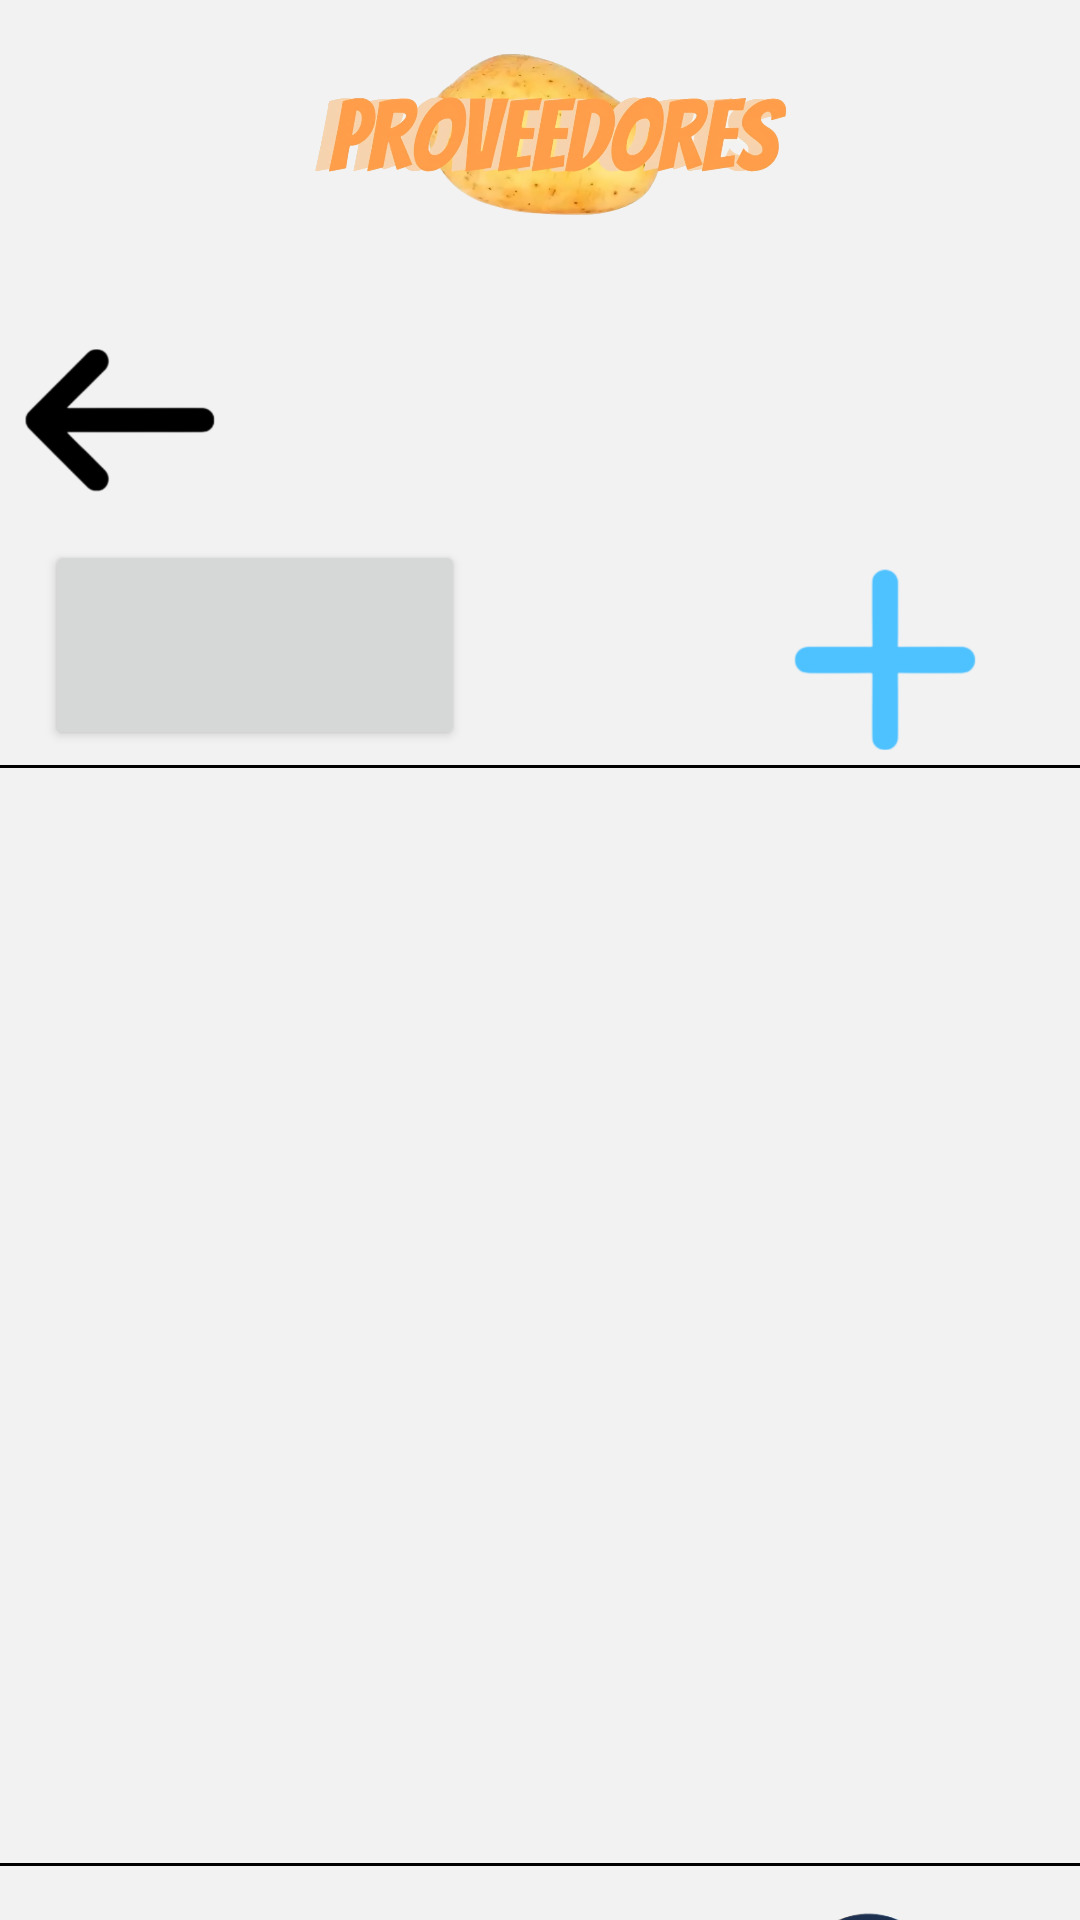

Here is an Android app screen rendered from its layout file. Give the layout XML and the strings, colors and styles it references.
<!-- AndroidManifest.xml: application theme Theme.Bupacas -->
<!-- res/layout/activity_proveedores.xml -->
<?xml version="1.0" encoding="utf-8"?>
<LinearLayout xmlns:android="http://schemas.android.com/apk/res/android"
    xmlns:app="http://schemas.android.com/apk/res-auto"
    xmlns:tools="http://schemas.android.com/tools"
    android:id="@+id/main"
    android:layout_width="match_parent"
    android:layout_height="match_parent"
    android:orientation="vertical"
    android:background="#F2F2F2"
    tools:context=".Proveedores">

    <ImageView
        android:layout_width="170dp"
        android:layout_height="100dp"
        android:src="@drawable/papaproveedores1"
        android:layout_gravity="center"/>
    <ImageView
        android:layout_width="80dp"
        android:layout_height="80dp"
        android:src="@drawable/flecha"
        android:id="@+id/atras"/>
    <LinearLayout
        android:layout_width="match_parent"
        android:layout_height="70dp"
        android:layout_marginLeft="15dp"
        android:orientation="horizontal">
        <Button
            android:textColor="@color/black"
            android:layout_width="140dp"
            android:layout_height="70dp"/>
        <ImageView
            android:layout_width="80dp"
            android:layout_height="80dp"
            android:src="@drawable/mas"
            android:layout_marginLeft="100dp"/>

</LinearLayout>
    <View
        android:layout_width="360dp"
        android:layout_height="1dp"
        android:layout_gravity="center"
        android:layout_marginTop="5dp"
        android:background="@color/black"/>

    <ListView
        android:layout_marginTop="10dp"
        android:layout_width="match_parent"
        android:layout_height="350dp"
        android:id="@+id/listita"/>
    <View
        android:layout_width="360dp"
        android:layout_gravity="center"
        android:layout_height="1dp"
        android:layout_marginTop="5dp"
        android:background="@color/black"/>

    <LinearLayout
        android:layout_width="400dp"
        android:layout_height="100dp"
        android:layout_marginTop="0dp"
        android:layout_gravity="center"
        android:orientation="horizontal">
        <ImageView
            android:layout_width="80dp"
            android:layout_height="100dp"
            android:layout_marginLeft="40dp"
            android:src="@drawable/casita"
            android:id="@+id/casita"/>
        <ImageView
            android:layout_width="80dp"
            android:layout_height="100dp"
            android:src="@drawable/folder"
            android:id="@+id/carpeta"/>
        <ImageView
            android:layout_width="80dp"
            android:layout_height="100dp"
            android:src="@drawable/basurita2"
            android:id="@+id/basura"/>
        <ImageView
            android:layout_width="80dp"
            android:layout_height="100dp"
            android:src="@drawable/mensajitos"
            android:id="@+id/soporte"/>
    </LinearLayout>
</LinearLayout>
<!-- resources referenced by this layout -->
<resources>
  <!-- drawable basurita2: png bitmap (drawable, 21092 bytes) -->
  <!-- drawable casita: png bitmap (drawable, 23682 bytes) -->
  <!-- drawable flecha: png bitmap (drawable, 12255 bytes) -->
  <!-- drawable folder: png bitmap (drawable, 13494 bytes) -->
  <!-- drawable mas: png bitmap (drawable, 12970 bytes) -->
  <!-- drawable mensajitos: png bitmap (drawable, 21246 bytes) -->
  <!-- drawable papaproveedores1: png bitmap (drawable, 497719 bytes) -->
  <style name="Theme.Bupacas" parent="Base.Theme.Bupacas" />
  <style name="Base.Theme.Bupacas" parent="Theme.Material3.DayNight.NoActionBar">
          
          
      </style>
  <!-- not gathered from this repository: default colours our renderer supplied (Android Studio template values) -->
  <color name="black">#FF000000</color>
</resources>
